Run: headless pygame with SDL's dummy video driver; simulated clock (each Clock.tick advances the game by its frame time, no real sleeping); random seed 0; keys injected as events and as key.get_pressed() state; no mouse input.
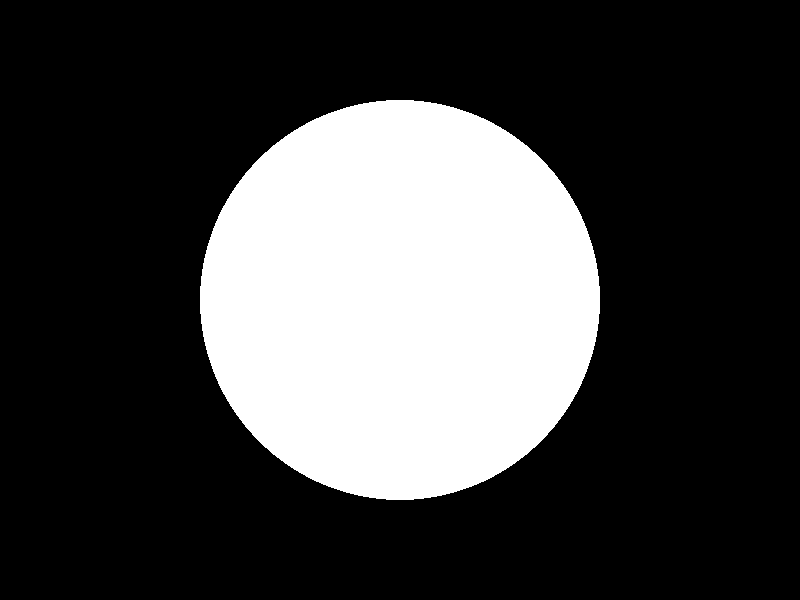
Frame 1 of 4 · flips 1–60 · no input
Frame 2 of 4 · flips 61–180 · tapped SPACE, RETURN · held RIGHT (→), D · screen unchanged from frame 1, image omitted
Frame 3 of 4 · flips 181–300 · held DOWN (↓), S · screen unchanged from frame 2, image omitted
Frame 4 of 4 · flips 301–420 · held LEFT (←), A, UP (↑), W · screen unchanged from frame 3, image omitted

The pygame program that drew these frames:

# Import pygame modules
import pygame

# Initialize display module
pygame.display.init( )

# Create display screen with given resolution
screen = pygame.display.set_mode( ( 800 , 600 ) )

# The almighty game loop
def gameloop( ) :

    while True :

        # Clear the screen
        pygame.draw.rect( screen , ( 0 , 0 , 0 ) , ( 0 , 0 , 800 , 600 ) )

        # Draw 
        draw( )

        # Update the display
        pygame.display.update( )

        # Handle keyboard events
        pygame.event.pump( )

        for event in pygame.event.get( ) :

            # Escape key exits game
            if event.type == pygame.KEYDOWN and event.key == pygame.K_ESCAPE :

                    pygame.quit( )  

                    return

# Draw everything onto the screen
def draw( ) :
    pygame.draw.circle( screen , ( 255 , 255 , 255 ) , ( 400 , 300 ) , 200 , 0 )

# Run main loop
gameloop( )
